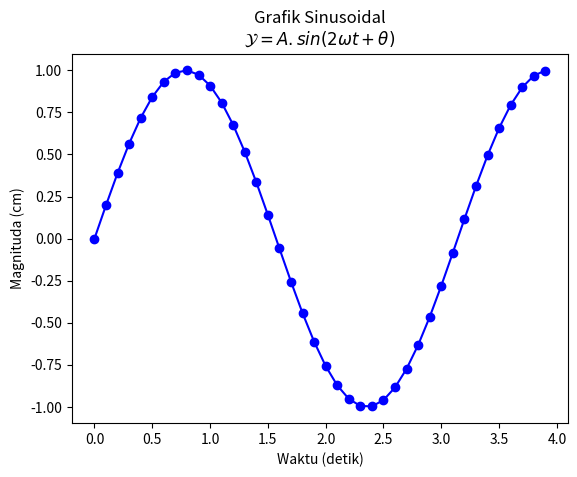

Write the Python code that produced this figure.
# 6. Set label dan title

# Import the necessary packages to prepare and plot the data
import matplotlib.pyplot as plt
import numpy as np

# Preparing the data
def sinusoidal(amplitude: int, frequency: int, time: int, theta: int) -> tuple:
    t = np.arange(0, time, 0.1)
    y = amplitude * np.sin(2 * frequency * t + np.deg2rad(theta))
    return t, y

t, y = sinusoidal(1, 1, 4, 0)
amplitude = 1
frequency = 1
time = 4
theta = 0

# Create the plot
judul = "Grafik Sinusoidal\n"
rumus = r'$ \mathcal{Y} = A.sin(2 \omega t + \theta) $'
# parameter1 = r'$ A =  $' + str(amplitude) + 'cm, '
# parmeter2 = r'$ \omega =  $' + str(frequency) + r'$ \mathit{Hz} $' + ', '
# parameter3 = r'$ \theta = $' + str(theta) + r'$ ^{o} $'

plt.plot(t, y, 'b-o')

# plt.title(judul + rumus + parameter1 + parmeter2 + parameter3)
plt.title(judul + rumus)
plt.xlabel('Waktu (detik)')
plt.ylabel('Magnituda (cm)')

# Output the plot
plt.show()
